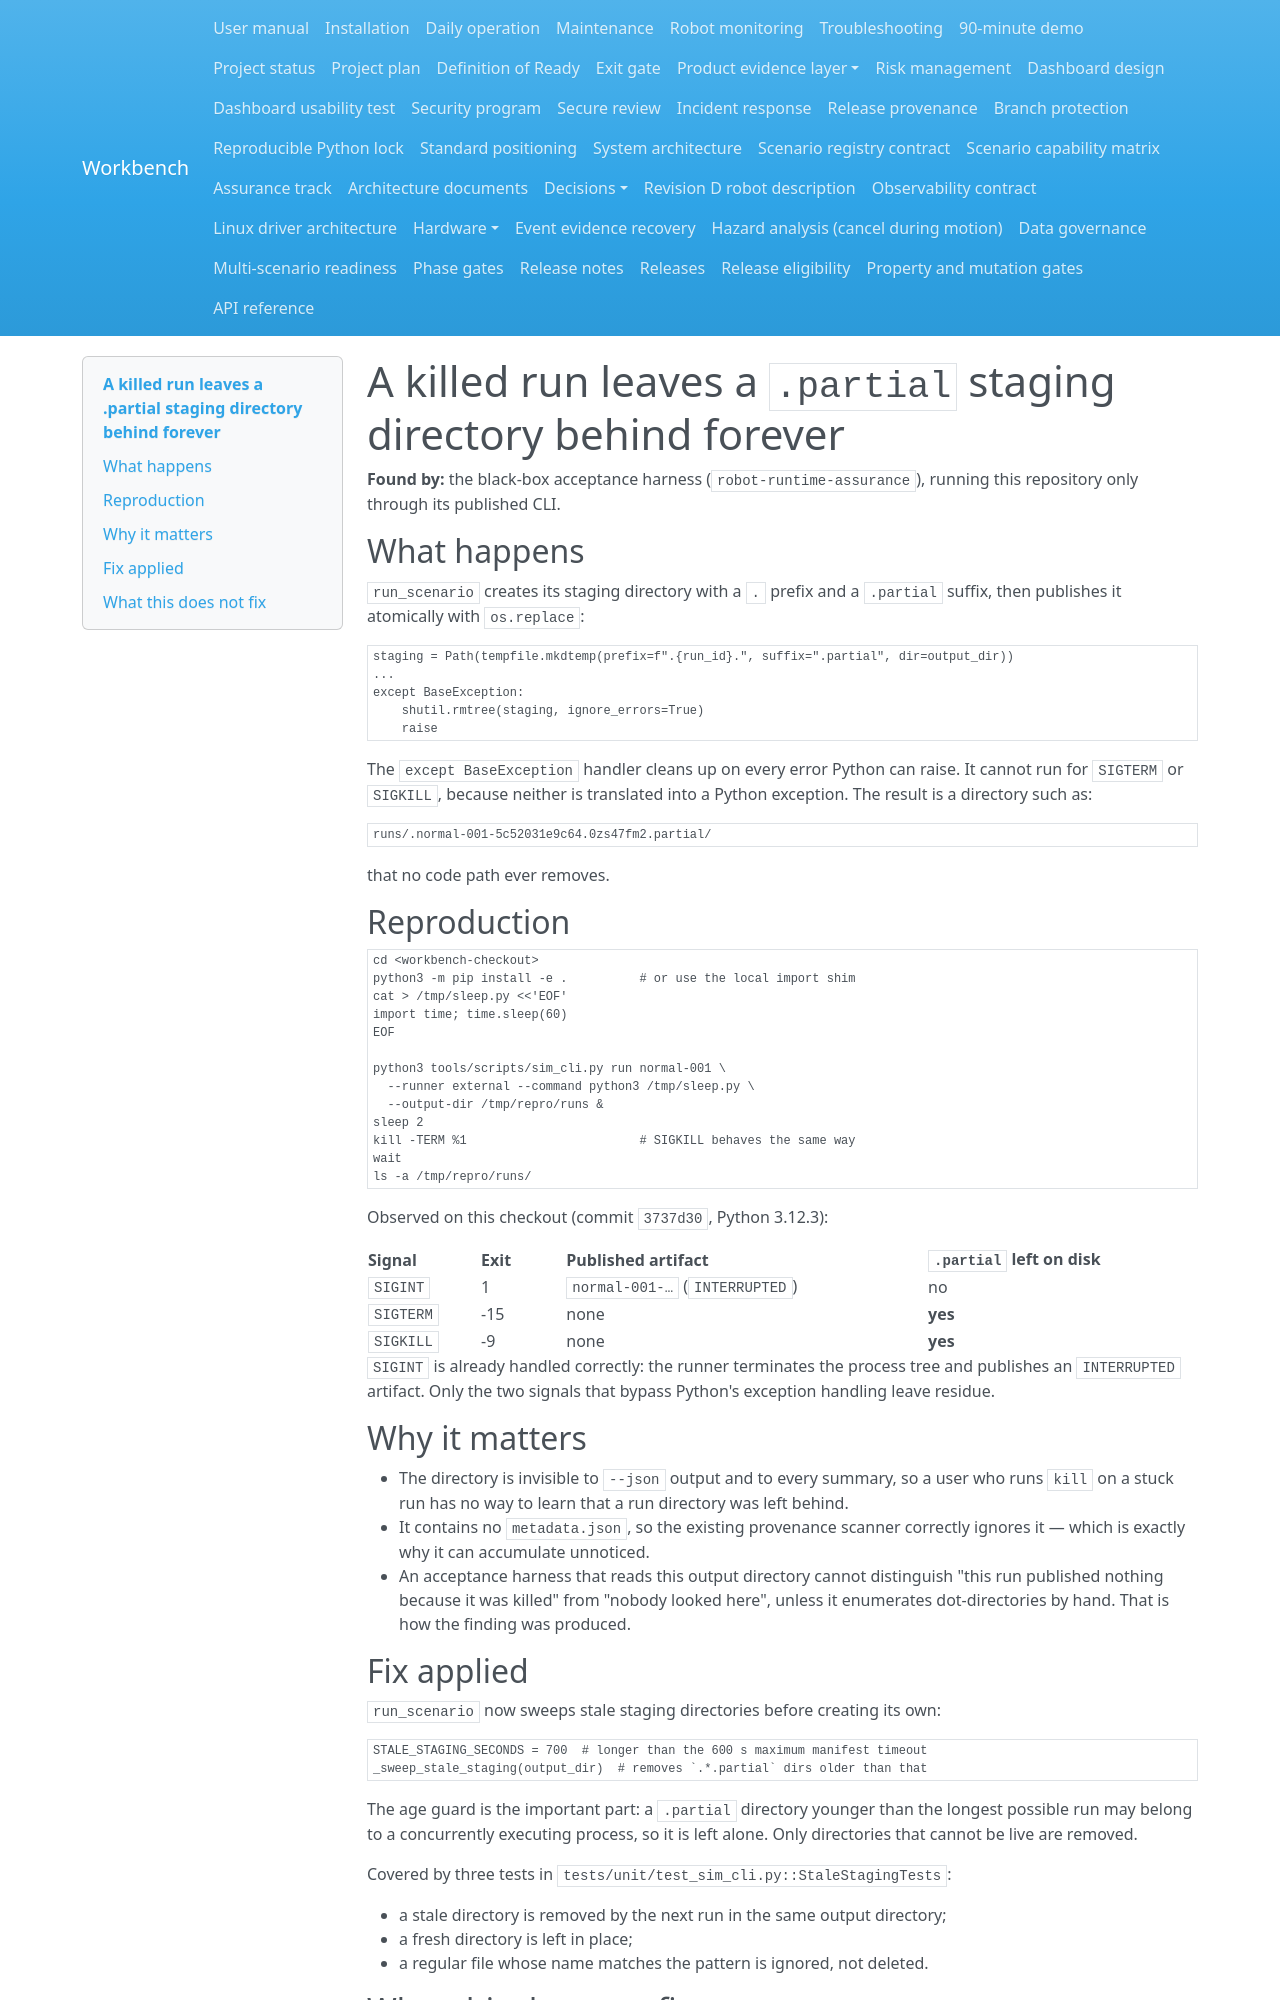

repository: Quchaosheng/workbench-mobile-home-robot · page: qa/killed-run-staging-residue/index.html · generator: mkdocs

# A killed run leaves a `.partial` staging directory behind forever

**Found by:** the black-box acceptance harness (`robot-runtime-assurance`), running
this repository only through its published CLI.

## What happens

`run_scenario` creates its staging directory with a `.` prefix and a `.partial`
suffix, then publishes it atomically with `os.replace`:

```python
staging = Path(tempfile.mkdtemp(prefix=f".{run_id}.", suffix=".partial", dir=output_dir))
...
except BaseException:
    shutil.rmtree(staging, ignore_errors=True)
    raise
```

The `except BaseException` handler cleans up on every error Python can raise. It
cannot run for `SIGTERM` or `SIGKILL`, because neither is translated into a Python
exception. The result is a directory such as:

```
runs/.normal-001-5c52031e9c64.0zs47fm2.partial/
```

that no code path ever removes.

## Reproduction

```bash
cd <workbench-checkout>
python3 -m pip install -e .          # or use the local import shim
cat > /tmp/sleep.py <<'EOF'
import time; time.sleep(60)
EOF

python3 tools/scripts/sim_cli.py run normal-001 \
  --runner external --command python3 /tmp/sleep.py \
  --output-dir /tmp/repro/runs &
sleep 2
kill -TERM %1                        # SIGKILL behaves the same way
wait
ls -a /tmp/repro/runs/
```

Observed on this checkout (commit `3737d30`, Python 3.12.3):

| Signal | Exit | Published artifact | `.partial` left on disk |
| --- | --- | --- | --- |
| `SIGINT` | 1 | `normal-001-…` (`INTERRUPTED`) | no |
| `SIGTERM` | -15 | none | **yes** |
| `SIGKILL` | -9 | none | **yes** |

`SIGINT` is already handled correctly: the runner terminates the process tree and
publishes an `INTERRUPTED` artifact. Only the two signals that bypass Python's
exception handling leave residue.

## Why it matters

- The directory is invisible to `--json` output and to every summary, so a user who
  runs `kill` on a stuck run has no way to learn that a run directory was left
  behind.
- It contains no `metadata.json`, so the existing provenance scanner correctly
  ignores it — which is exactly why it can accumulate unnoticed.
- An acceptance harness that reads this output directory cannot distinguish "this
  run published nothing because it was killed" from "nobody looked here", unless it
  enumerates dot-directories by hand. That is how the finding was produced.

## Fix applied

`run_scenario` now sweeps stale staging directories before creating its own:

```python
STALE_STAGING_SECONDS = 700  # longer than the 600 s maximum manifest timeout
_sweep_stale_staging(output_dir)  # removes `.*.partial` dirs older than that
```

The age guard is the important part: a `.partial` directory younger than the
longest possible run may belong to a concurrently executing process, so it is left
alone. Only directories that cannot be live are removed.

Covered by three tests in `tests/unit/test_sim_cli.py::StaleStagingTests`:

- a stale directory is removed by the next run in the same output directory;
- a fresh directory is left in place;
- a regular file whose name matches the pattern is ignored, not deleted.
